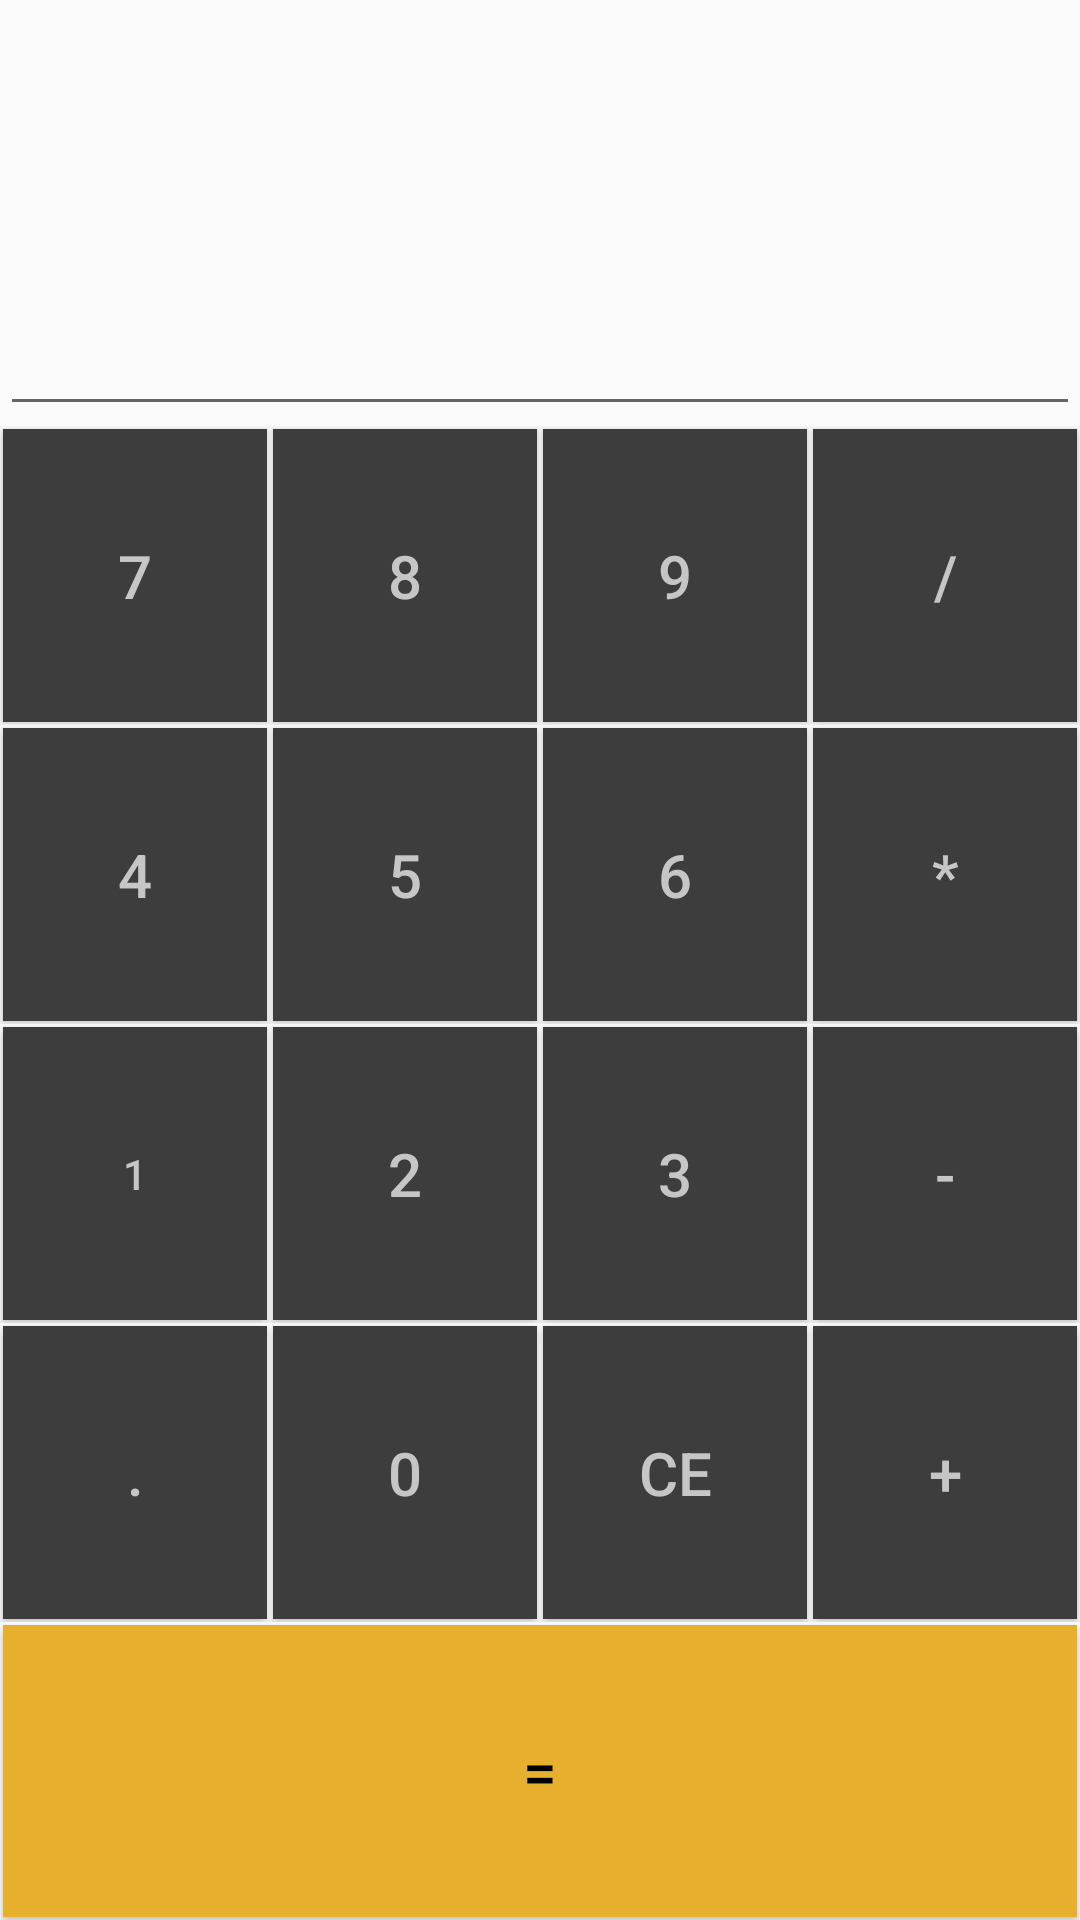

Reconstruct the res/layout file that produces this screen, plus the resources it refers to.
<!-- AndroidManifest.xml: application theme AppTheme -->
<!-- res/layout/activity_calc.xml -->
<?xml version="1.0" encoding="utf-8"?>

<layout>
    <LinearLayout xmlns:android="http://schemas.android.com/apk/res/android"
        xmlns:tools="http://schemas.android.com/tools"
        android:layout_width="match_parent"
        android:layout_height="match_parent"
        android:orientation="vertical"
        tools:context="umb.daniel.abakus3000.mainActivities.CalcActivity">


        <TextView
            android:id="@+id/lbl_info"
            android:layout_width="match_parent"
            android:layout_height="wrap_content"
            android:layout_marginBottom="5dp"
            style="@style/stl_texts"
            android:textSize="50sp"/>

        <EditText
            android:id="@+id/txt_field"
            android:layout_width="match_parent"
            android:layout_height="wrap_content"
            android:cursorVisible="false"
            android:maxLength="9"
            android:textSize="40sp"
            style="@style/stl_inputs"/>

        <LinearLayout
            android:layout_width="match_parent"
            android:layout_height="match_parent"
            android:layout_weight="1"
            android:orientation="horizontal">

            <Button
                android:id="@+id/btn_sedem"
                style="@style/stl_btns"
                android:layout_width="match_parent"
                android:layout_height="match_parent"
                android:layout_weight="1"
                android:text="7"
                android:textSize="20sp" />

            <Button
                android:id="@+id/btn_osem"
                style="@style/stl_btns"
                android:layout_width="match_parent"
                android:layout_height="match_parent"
                android:layout_weight="1"
                android:textSize="20sp"
                android:text="8"/>

            <Button
                android:id="@+id/btn_devat"
                style="@style/stl_btns"
                android:layout_width="match_parent"
                android:layout_height="match_parent"
                android:layout_weight="1"
                android:textSize="20sp"
                android:text="9"/>

            <Button
                android:id="@+id/btn_delene"
                style="@style/stl_btns"
                android:layout_width="match_parent"
                android:layout_height="match_parent"
                android:layout_weight="1"
                android:textSize="20sp"
                android:text="/"/>

        </LinearLayout>

        <LinearLayout
            android:layout_width="match_parent"
            android:layout_height="match_parent"
            android:layout_weight="1"
            android:orientation="horizontal">

            <Button
                android:id="@+id/btn_styri"
                style="@style/stl_btns"
                android:layout_width="match_parent"
                android:layout_height="match_parent"
                android:layout_weight="1"
                android:textSize="20sp"
                android:text="4"/>

            <Button
                android:id="@+id/btn_pat"
                style="@style/stl_btns"
                android:layout_width="match_parent"
                android:layout_height="match_parent"
                android:layout_weight="1"
                android:textSize="20sp"
                android:text="5"/>

            <Button
                android:id="@+id/btn_sest"
                style="@style/stl_btns"
                android:layout_width="match_parent"
                android:layout_height="match_parent"
                android:layout_weight="1"
                android:textSize="20sp"
                android:text="6"/>

            <Button
                android:id="@+id/btn_krat"
                style="@style/stl_btns"
                android:layout_width="match_parent"
                android:layout_height="match_parent"
                android:layout_weight="1"
                android:textSize="20sp"
                android:text="*"/>

        </LinearLayout>

        <LinearLayout
            android:layout_width="match_parent"
            android:layout_height="match_parent"
            android:layout_weight="1"
            android:orientation="horizontal">

            <Button
                android:id="@+id/btn_jedna"
                style="@style/stl_btns"
                android:layout_width="match_parent"
                android:layout_height="match_parent"
                android:layout_weight="1"
                android:text="1"/>

            <Button
                android:id="@+id/btn_dva"
                style="@style/stl_btns"
                android:layout_width="match_parent"
                android:layout_height="match_parent"
                android:layout_weight="1"
                android:textSize="20sp"
                android:text="2"/>

            <Button
                android:id="@+id/btn_tri"
                style="@style/stl_btns"
                android:layout_width="match_parent"
                android:layout_height="match_parent"
                android:layout_weight="1"
                android:textSize="20sp"
                android:text="3"/>

            <Button
                android:id="@+id/btn_minus"
                style="@style/stl_btns"
                android:layout_width="match_parent"
                android:layout_height="match_parent"
                android:layout_weight="1"
                android:textSize="20sp"
                android:text="-"/>

        </LinearLayout>

        <LinearLayout
            android:layout_width="match_parent"
            android:layout_height="match_parent"
            android:layout_weight="1"
            android:orientation="horizontal">

            <Button
                android:id="@+id/btn_ciarka"
                style="@style/stl_btns"
                android:layout_width="match_parent"
                android:layout_height="match_parent"
                android:layout_weight="1"
                android:textSize="20sp"
                android:text="."/>

            <Button
                android:id="@+id/btn_nula"
                style="@style/stl_btns"
                android:layout_width="match_parent"
                android:layout_height="match_parent"
                android:layout_weight="1"
                android:textSize="20sp"
                android:text="0"/>

            <Button
                android:id="@+id/btn_clear"
                style="@style/stl_btns"
                android:layout_width="match_parent"
                android:layout_height="match_parent"
                android:layout_weight="1"
                android:textSize="20sp"
                android:text="CE"/>

            <Button
                android:id="@+id/btn_plus"
                style="@style/stl_btns"
                android:layout_width="match_parent"
                android:layout_height="match_parent"
                android:layout_weight="1"
                android:textSize="20sp"
                android:text="+"/>

        </LinearLayout>

        <Button
            android:id="@+id/btn_rovnasa"
            style="@style/stl_btns"
            android:layout_width="match_parent"
            android:layout_height="match_parent"
            android:layout_weight="1"
            android:textSize="20sp"
            android:text="="
            android:background="@color/color_btnYellow"
            android:textColor="@color/color_background"/>


    </LinearLayout>
</layout>
<!-- resources referenced by this layout -->
<resources>
  <color name="color_background">#000000</color>#e6af2e
  <color name="color_btnYellow">#E6AF2E</color>
  <style name="stl_btns">
          <item name="android:textColor">@color/color_Text</item>
          <item name="android:background">@drawable/my_button</item>
          <item name="android:layout_margin">1dp</item>
      </style>
  <style name="stl_inputs">
          <item name="android:textColor">@color/color_Text</item>
  
      </style>
  <style name="stl_texts">
          <item name="android:textSize">24sp</item>
          <item name="android:textColor">@color/color_Text</item>
      </style>
  <style name="AppTheme" parent="Theme.AppCompat.Light.DarkActionBar">
          
          <item name="colorPrimary">@color/colorPrimary</item>
          <item name="colorPrimaryDark">@color/colorPrimaryDark</item>
          <item name="colorAccent">@color/colorAccent</item>
      </style>
  <color name="color_Text">#C6C6C6</color>
  <!-- drawable my_button (drawable) -->
  <?xml version="1.0" encoding="utf-8"?>
  <selector xmlns:android="http://schemas.android.com/apk/res/android">
      <item android:state_pressed="true" >
          <color android:color="@color/color_btnPressed"/>
          <shape>
              <corners
                  android:radius="0dp" />
          </shape>
      </item>
  
      <item>
          <color android:color="@color/color_btnMain"/>
          <shape>
              <corners
                  android:radius="0dp" />
          </shape>
      </item>
  </selector>
  <color name="colorPrimary">#3F51B5</color>
  <color name="colorPrimaryDark">#303F9F</color>
  <color name="colorAccent">#FF4081</color>
  <color name="color_btnPressed">#333333</color>
  <color name="color_btnMain">#3D3D3D</color>
</resources>
